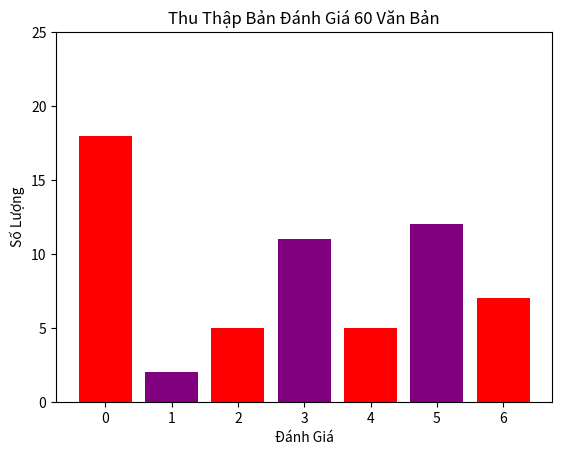

This chart was generated by the following Python code:
# from matplotlib import pyplot as pp
# import  numpy as np
#
# socau=np.array([18,2,5,11,5,12,7])
# diemso=np.array([0,1,2,3,4,5,6])
#
# pp.bar(diemso,socau)
#
# #pp.plot(causo,danhgiachuyengia,color='red')
# # pp.plot1(causo,danhgiachuyengia)
# pp.show()


import matplotlib.pyplot as plt
import numpy as np

diem = np.array([0, 1, 2, 3, 4, 5, 6])
soluong = np.array([18, 2, 5, 11, 5, 12, 7])

# Mức mới
new_levels = np.array([0, 5, 10, 15, 20, 25])

# Tính toán số lượng mới dựa trên mức mới
new_soluong = soluong / 5 * new_levels[1]

plt.bar(diem, new_soluong, color=['red', 'purple'])
plt.xlabel("Đánh Giá")
plt.ylabel("Số Lượng")
plt.title("Thu Thập Bản Đánh Giá 60 Văn Bản")

# Chỉ định các dải giá trị trên trục y
plt.yticks(new_levels)

plt.show()